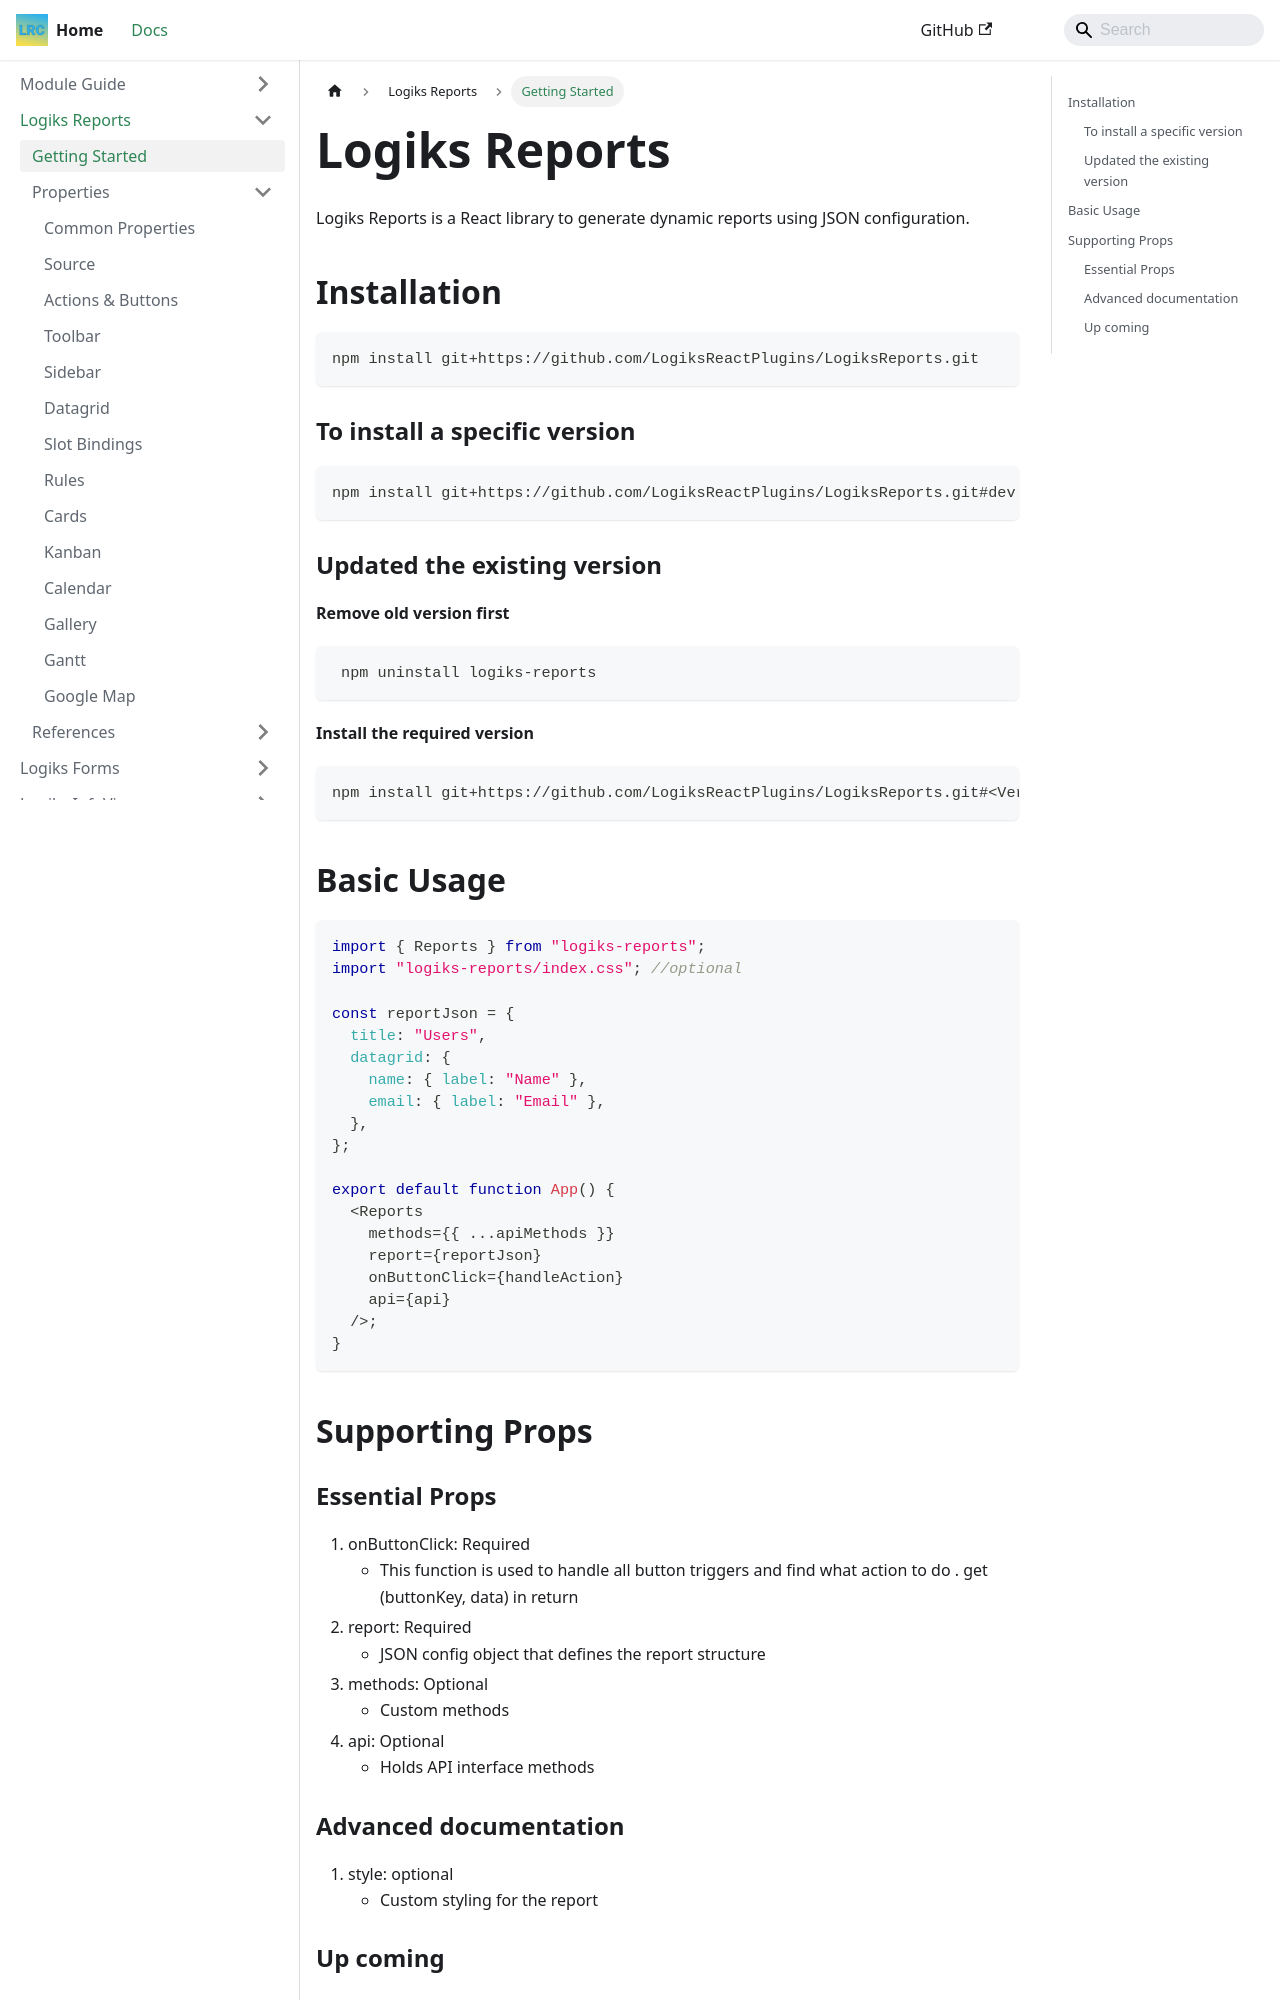

repository: OpenLogiks/Logiks2-Documents · page: logiks-reports/getting-started/index.html · generator: docusaurus

---
id: getting-started
title: Getting Started
---

# Logiks Reports

Logiks Reports is a React library to generate dynamic reports using JSON configuration.

## Installation

```bash
npm install git+https://github.com/LogiksReactPlugins/LogiksReports.git
```

### To install a specific version

```bash
npm install git+https://github.com/LogiksReactPlugins/LogiksReports.git#dev
```

### Updated the existing version

**Remove old version first**

```bash
 npm uninstall logiks-reports
```

**Install the required version**

```bash
npm install git+https://github.com/LogiksReactPlugins/LogiksReports.git#<Version>
```

## Basic Usage

```js
import { Reports } from "logiks-reports";
import "logiks-reports/index.css"; //optional

const reportJson = {
  title: "Users",
  datagrid: {
    name: { label: "Name" },
    email: { label: "Email" },
  },
};

export default function App() {
  <Reports
    methods={{ ...apiMethods }}
    report={reportJson}
    onButtonClick={handleAction}
    api={api}
  />;
}
```

## Supporting Props
